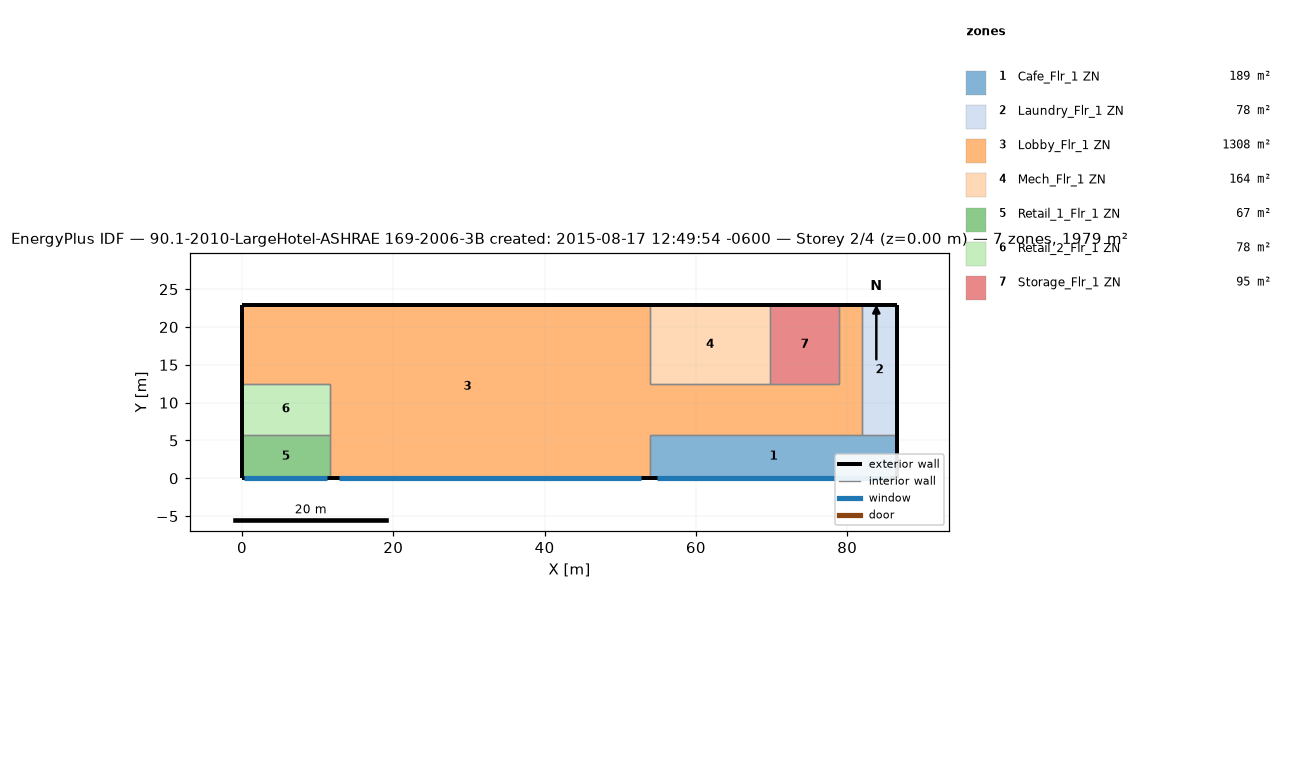
=== STOREY PLAN SPEC (per zone: floor XY polygon, exterior-wall plan segments, windows/doors) ===
zone 1: Cafe_Flr_1 ZN  (188.9 m²)
  floor: (86.56, 5.79) (86.56, 0.00) (53.95, 0.00) (53.95, 5.79)
  exterior wall: (86.56, 0.00) – (86.56, 5.79)  [5.8 m]
  exterior wall: (53.95, 0.00) – (86.56, 0.00)  [32.6 m]
    window: (54.88, 0.00) – (85.63, 0.00)  [65.6 m²]
  interior walls: 3
zone 2: Laundry_Flr_1 ZN  (78.0 m²)
  floor: (86.56, 22.86) (86.56, 5.79) (81.99, 5.79) (81.99, 22.86)
  exterior wall: (86.56, 5.79) – (86.56, 22.86)  [17.1 m]
  exterior wall: (86.56, 22.86) – (81.99, 22.86)  [4.6 m]
  interior walls: 2
zone 3: Lobby_Flr_1 ZN  (1308.2 m²)
  floor: (53.95, 22.86) (53.95, 0.00) (11.58, 0.00) (11.58, 12.50) (0.00, 12.50) (0.00, 22.86)
  floor: (81.99, 22.86) (81.99, 5.79) (53.95, 5.79) (53.95, 12.50) (78.94, 12.50) (78.94, 22.86)
  exterior wall: (53.95, 22.86) – (0.00, 22.86)  [54.0 m]
  exterior wall: (11.58, 0.00) – (53.95, 0.00)  [42.4 m]
    window: (12.79, 0.00) – (52.74, 0.00)  [85.2 m²]
  exterior wall: (0.00, 22.86) – (0.00, 12.50)  [10.4 m]
  exterior wall: (81.99, 22.86) – (78.94, 22.86)  [3.0 m]
  interior walls: 10
zone 4: Mech_Flr_1 ZN  (164.2 m²)
  floor: (69.80, 22.86) (69.80, 12.50) (53.95, 12.50) (53.95, 22.86)
  exterior wall: (69.80, 22.86) – (53.95, 22.86)  [15.8 m]
  interior walls: 3
zone 5: Retail_1_Flr_1 ZN  (67.1 m²)
  floor: (11.58, 5.79) (11.58, 0.00) (0.00, 0.00) (0.00, 5.79)
  exterior wall: (0.00, 0.00) – (11.58, 0.00)  [11.6 m]
    window: (0.33, 0.00) – (11.25, 0.00)  [23.3 m²]
  exterior wall: (0.00, 5.79) – (0.00, 0.00)  [5.8 m]
  interior walls: 2
zone 6: Retail_2_Flr_1 ZN  (77.7 m²)
  floor: (11.58, 12.50) (11.58, 5.79) (0.00, 5.79) (0.00, 12.50)
  exterior wall: (0.00, 12.50) – (0.00, 5.79)  [6.7 m]
  interior walls: 3
zone 7: Storage_Flr_1 ZN  (94.8 m²)
  floor: (78.94, 22.86) (78.94, 12.50) (69.80, 12.50) (69.80, 22.86)
  exterior wall: (78.94, 22.86) – (69.80, 22.86)  [9.1 m]
  interior walls: 3

=== DERIVED (storey summary) ===
Building: 90.1-2010-LargeHotel-ASHRAE 169-2006-3B created: 2015-08-17 12:49:54 -0600
Storey: 2 of 4  (floor level z = 0.00 m)
Storey gross floor area: 1978.8 m²
Zones on this storey: 7
  - Cafe_Flr_1 ZN: floor 188.9 m²; exterior wall 38.4 m (152.2 m²); 1 window(s) 65.6 m²; WWR 43.1%
  - Laundry_Flr_1 ZN: floor 78.0 m²; exterior wall 21.6 m (85.8 m²); WWR 0.0%
  - Lobby_Flr_1 ZN: floor 1308.2 m²; exterior wall 109.7 m (434.8 m²); 1 window(s) 85.2 m²; WWR 19.6%
  - Mech_Flr_1 ZN: floor 164.2 m²; exterior wall 15.8 m (62.8 m²); WWR 0.0%
  - Retail_1_Flr_1 ZN: floor 67.1 m²; exterior wall 17.4 m (68.8 m²); 1 window(s) 23.3 m²; WWR 33.9%
  - Retail_2_Flr_1 ZN: floor 77.7 m²; exterior wall 6.7 m (26.6 m²); WWR 0.0%
  - Storage_Flr_1 ZN: floor 94.8 m²; exterior wall 9.1 m (36.2 m²); WWR 0.0%
Zone adjacency (shared interzone walls):
  - Cafe_Flr_1 ZN ↔ Laundry_Flr_1 ZN
  - Cafe_Flr_1 ZN ↔ Lobby_Flr_1 ZN
  - Laundry_Flr_1 ZN ↔ Lobby_Flr_1 ZN
  - Lobby_Flr_1 ZN ↔ Mech_Flr_1 ZN
  - Lobby_Flr_1 ZN ↔ Retail_1_Flr_1 ZN
  - Lobby_Flr_1 ZN ↔ Retail_2_Flr_1 ZN
  - Lobby_Flr_1 ZN ↔ Storage_Flr_1 ZN
  - Mech_Flr_1 ZN ↔ Storage_Flr_1 ZN
  - Retail_1_Flr_1 ZN ↔ Retail_2_Flr_1 ZN